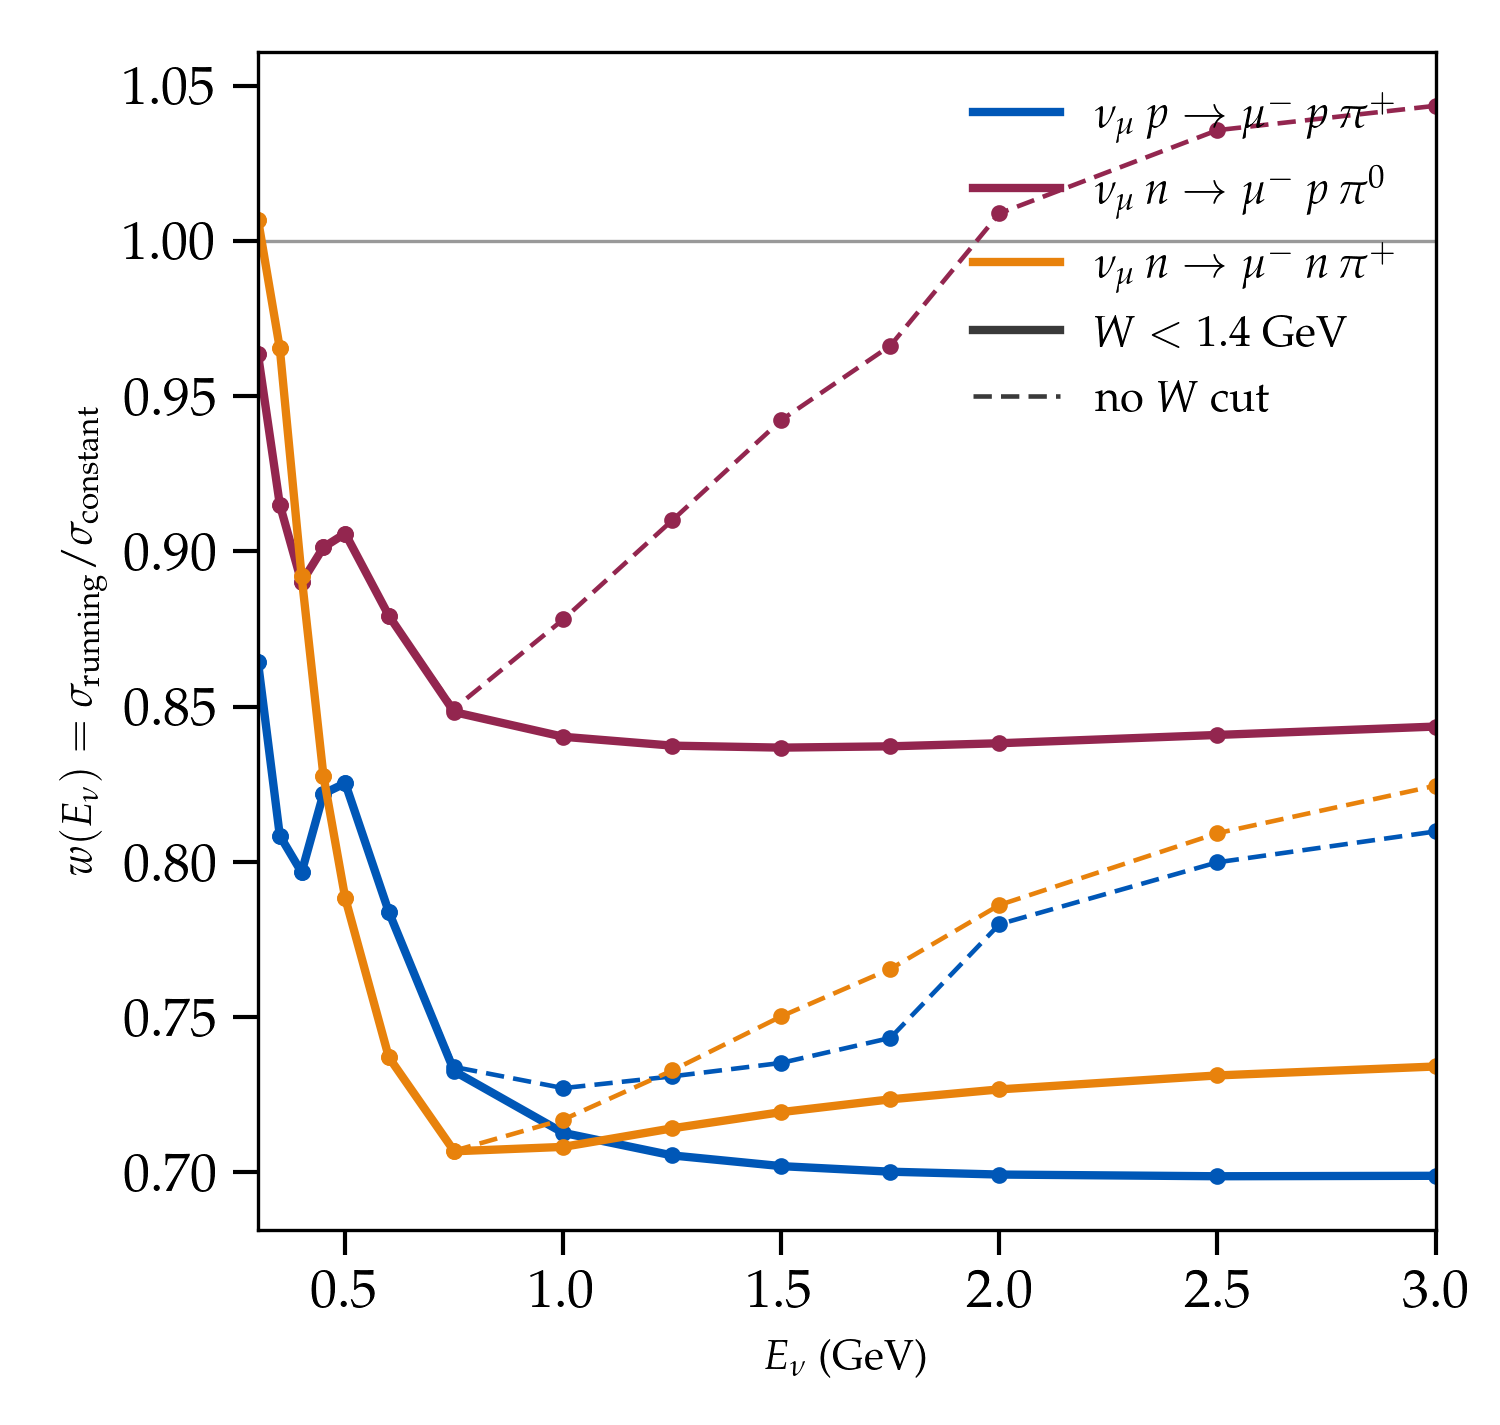

The data file committed next to this chart (first rows):
# Running-width correction w(E_nu) = sig…, Gamma ~ k^3) / sigma(pole, constant Gamma), 
# per CC1pi channel and W cut.  Written …
# cut_pole_E1.0.csv: sigma in 1e-38 cm^2, UFO ChiPT_UFO_V16, pset pole, M_Delta = 1.2090, Gamma_0 = 0.10200 GeV, hD = 1.556910, grid 10, 6, 6, 5, m_mu on
# cut_pole_E1.25.csv: sigma in 1e-38 cm^…, UFO ChiPT_UFO_V16, pset pole, M_Delta = 1.2090, Gamma_0 = 0.10200 GeV, hD = 1.556910, grid 10, 6, 6, 5, m_mu on
# cut_pole_E1.5.csv: sigma in 1e-38 cm^2, UFO ChiPT_UFO_V16, pset pole, M_Delta = 1.2090, Gamma_0 = 0.10200 GeV, hD = 1.556910, grid 10, 6, 6, 5, m_mu on
# cut_pole_E1.75.csv: sigma in 1e-38 cm^…, UFO ChiPT_UFO_V16, pset pole, M_Delta = 1.2090, Gamma_0 = 0.10200 GeV, hD = 1.556910, grid 10, 6, 6, 5, m_mu on
# cut_pole_E2.0.csv: sigma in 1e-38 cm^2, UFO ChiPT_UFO_V16, pset pole, M_Delta = 1.2090, Gamma_0 = 0.10200 GeV, hD = 1.556910, grid 10, 6, 6, 5, m_mu on
# cut_pole_E2.5.csv: sigma in 1e-38 cm^2, UFO ChiPT_UFO_V16, pset pole, M_Delta = 1.2090, Gamma_0 = 0.10200 GeV, hD = 1.556910, grid 10, 6, 6, 5, m_mu on
# cut_pole_E3.0.csv: sigma in 1e-38 cm^2, UFO ChiPT_UFO_V16, pset pole, M_Delta = 1.2090, Gamma_0 = 0.10200 GeV, hD = 1.556910, grid 10, 6, 6, 5, m_mu on
# fine_pole_E1.0.csv: sigma in 1e-38 cm^…, UFO ChiPT_UFO_V16, pset pole, M_Delta = 1.2090, Gamma_0 = 0.10200 GeV, hD = 1.556910, grid 16, 10, 10, 8, m_mu on
# fine_pole_E1.25.csv: sigma in 1e-38 cm…, UFO ChiPT_UFO_V16, pset pole, M_Delta = 1.2090, Gamma_0 = 0.10200 GeV, hD = 1.556910, grid 16, 10, 10, 8, m_mu on
# fine_pole_E1.5.csv: sigma in 1e-38 cm^…, UFO ChiPT_UFO_V16, pset pole, M_Delta = 1.2090, Gamma_0 = 0.10200 GeV, hD = 1.556910, grid 16, 10, 10, 8, m_mu on
# fine_pole_E1.75.csv: sigma in 1e-38 cm…, UFO ChiPT_UFO_V16, pset pole, M_Delta = 1.2090, Gamma_0 = 0.10200 GeV, hD = 1.556910, grid 16, 10, 10, 8, m_mu on
# fine_pole_E2.0.csv: sigma in 1e-38 cm^…, UFO ChiPT_UFO_V16, pset pole, M_Delta = 1.2090, Gamma_0 = 0.10200 GeV, hD = 1.556910, grid 16, 10, 10, 8, m_mu on
# fine_pole_E2.5.csv: sigma in 1e-38 cm^…, UFO ChiPT_UFO_V16, pset pole, M_Delta = 1.2090, Gamma_0 = 0.10200 GeV, hD = 1.556910, grid 16, 10, 10, 8, m_mu on
# fine_pole_E3.0.csv: sigma in 1e-38 cm^…, UFO ChiPT_UFO_V16, pset pole, M_Delta = 1.2090, Gamma_0 = 0.10200 GeV, hD = 1.556910, grid 16, 10, 10, 8, m_mu on
# low_pole_E0.35.csv: sigma in 1e-38 cm^…, UFO ChiPT_UFO_V16, pset pole, M_Delta = 1.2090, Gamma_0 = 0.10200 GeV, hD = 1.556910, grid 10, 6, 6, 5, m_mu on
# low_pole_E0.3.csv: sigma in 1e-38 cm^2, UFO ChiPT_UFO_V16, pset pole, M_Delta = 1.2090, Gamma_0 = 0.10200 GeV, hD = 1.556910, grid 10, 6, 6, 5, m_mu on
# low_pole_E0.45.csv: sigma in 1e-38 cm^…, UFO ChiPT_UFO_V16, pset pole, M_Delta = 1.2090, Gamma_0 = 0.10200 GeV, hD = 1.556910, grid 10, 6, 6, 5, m_mu on
# low_pole_E0.4.csv: sigma in 1e-38 cm^2, UFO ChiPT_UFO_V16, pset pole, M_Delta = 1.2090, Gamma_0 = 0.10200 GeV, hD = 1.556910, grid 10, 6, 6, 5, m_mu on
# low_pole_E0.5.csv: sigma in 1e-38 cm^2, UFO ChiPT_UFO_V16, pset pole, M_Delta = 1.2090, Gamma_0 = 0.10200 GeV, hD = 1.556910, grid 10, 6, 6, 5, m_mu on
# low_pole_E0.6.csv: sigma in 1e-38 cm^2, UFO ChiPT_UFO_V16, pset pole, M_Delta = 1.2090, Gamma_0 = 0.10200 GeV, hD = 1.556910, grid 10, 6, 6, 5, m_mu on
# low_pole_E0.75.csv: sigma in 1e-38 cm^…, UFO ChiPT_UFO_V16, pset pole, M_Delta = 1.2090, Gamma_0 = 0.10200 GeV, hD = 1.556910, grid 10, 6, 6, 5, m_mu on
# cut_bw_E1.0.csv: sigma in 1e-38 cm^2, UFO ChiPT_UFO_V16, pset bw, M_Delta = 1.2320, Gamma_0 = 0.11766 GeV, hD = 1.451204, grid 10, 6, 6, 5, m_mu on
# cut_bw_E1.25.csv: sigma in 1e-38 cm^2, UFO ChiPT_UFO_V16, pset bw, M_Delta = 1.2320, Gamma_0 = 0.11766 GeV, hD = 1.451204, grid 10, 6, 6, 5, m_mu on
# cut_bw_E1.5.csv: sigma in 1e-38 cm^2, UFO ChiPT_UFO_V16, pset bw, M_Delta = 1.2320, Gamma_0 = 0.11766 GeV, hD = 1.451204, grid 10, 6, 6, 5, m_mu on
# cut_bw_E1.75.csv: sigma in 1e-38 cm^2, UFO ChiPT_UFO_V16, pset bw, M_Delta = 1.2320, Gamma_0 = 0.11766 GeV, hD = 1.451204, grid 10, 6, 6, 5, m_mu on
# cut_bw_E2.0.csv: sigma in 1e-38 cm^2, UFO ChiPT_UFO_V16, pset bw, M_Delta = 1.2320, Gamma_0 = 0.11766 GeV, hD = 1.451204, grid 10, 6, 6, 5, m_mu on
# cut_bw_E2.5.csv: sigma in 1e-38 cm^2, UFO ChiPT_UFO_V16, pset bw, M_Delta = 1.2320, Gamma_0 = 0.11766 GeV, hD = 1.451204, grid 10, 6, 6, 5, m_mu on
# cut_bw_E3.0.csv: sigma in 1e-38 cm^2, UFO ChiPT_UFO_V16, pset bw, M_Delta = 1.2320, Gamma_0 = 0.11766 GeV, hD = 1.451204, grid 10, 6, 6, 5, m_mu on
# fine_bw_E1.0.csv: sigma in 1e-38 cm^2, UFO ChiPT_UFO_V16, pset bw, M_Delta = 1.2320, Gamma_0 = 0.11766 GeV, hD = 1.451204, grid 16, 10, 10, 8, m_mu on
# fine_bw_E1.25.csv: sigma in 1e-38 cm^2, UFO ChiPT_UFO_V16, pset bw, M_Delta = 1.2320, Gamma_0 = 0.11766 GeV, hD = 1.451204, grid 16, 10, 10, 8, m_mu on
# fine_bw_E1.5.csv: sigma in 1e-38 cm^2, UFO ChiPT_UFO_V16, pset bw, M_Delta = 1.2320, Gamma_0 = 0.11766 GeV, hD = 1.451204, grid 16, 10, 10, 8, m_mu on
# fine_bw_E1.75.csv: sigma in 1e-38 cm^2, UFO ChiPT_UFO_V16, pset bw, M_Delta = 1.2320, Gamma_0 = 0.11766 GeV, hD = 1.451204, grid 16, 10, 10, 8, m_mu on
# fine_bw_E2.0.csv: sigma in 1e-38 cm^2, UFO ChiPT_UFO_V16, pset bw, M_Delta = 1.2320, Gamma_0 = 0.11766 GeV, hD = 1.451204, grid 16, 10, 10, 8, m_mu on
# fine_bw_E2.5.csv: sigma in 1e-38 cm^2, UFO ChiPT_UFO_V16, pset bw, M_Delta = 1.2320, Gamma_0 = 0.11766 GeV, hD = 1.451204, grid 16, 10, 10, 8, m_mu on
# fine_bw_E3.0.csv: sigma in 1e-38 cm^2, UFO ChiPT_UFO_V16, pset bw, M_Delta = 1.2320, Gamma_0 = 0.11766 GeV, hD = 1.451204, grid 16, 10, 10, 8, m_mu on
# low_bw_E0.35.csv: sigma in 1e-38 cm^2, UFO ChiPT_UFO_V16, pset bw, M_Delta = 1.2320, Gamma_0 = 0.11766 GeV, hD = 1.451204, grid 10, 6, 6, 5, m_mu on
# low_bw_E0.3.csv: sigma in 1e-38 cm^2, UFO ChiPT_UFO_V16, pset bw, M_Delta = 1.2320, Gamma_0 = 0.11766 GeV, hD = 1.451204, grid 10, 6, 6, 5, m_mu on
# low_bw_E0.45.csv: sigma in 1e-38 cm^2, UFO ChiPT_UFO_V16, pset bw, M_Delta = 1.2320, Gamma_0 = 0.11766 GeV, hD = 1.451204, grid 10, 6, 6, 5, m_mu on
# low_bw_E0.4.csv: sigma in 1e-38 cm^2, UFO ChiPT_UFO_V16, pset bw, M_Delta = 1.2320, Gamma_0 = 0.11766 GeV, hD = 1.451204, grid 10, 6, 6, 5, m_mu on
# low_bw_E0.5.csv: sigma in 1e-38 cm^2, UFO ChiPT_UFO_V16, pset bw, M_Delta = 1.2320, Gamma_0 = 0.11766 GeV, hD = 1.451204, grid 10, 6, 6, 5, m_mu on
# low_bw_E0.6.csv: sigma in 1e-38 cm^2, UFO ChiPT_UFO_V16, pset bw, M_Delta = 1.2320, Gamma_0 = 0.11766 GeV, hD = 1.451204, grid 10, 6, 6, 5, m_mu on
# low_bw_E0.75.csv: sigma in 1e-38 cm^2, UFO ChiPT_UFO_V16, pset bw, M_Delta = 1.2320, Gamma_0 = 0.11766 GeV, hD = 1.451204, grid 10, 6, 6, 5, m_mu on
# Interpolate linearly in E_nu; hold the…
channel, wmax, E_nu, w
npip, 1.4, 0.3000, 1.007
npip, 1.4, 0.3500, 0.9654
npip, 1.4, 0.4000, 0.892
npip, 1.4, 0.4500, 0.8278
npip, 1.4, 0.5000, 0.7883
npip, 1.4, 0.6000, 0.7371
npip, 1.4, 0.7500, 0.7068
npip, 1.4, 1, 0.7082
npip, 1.4, 1.25, 0.7142
npip, 1.4, 1.5, 0.7194
npip, 1.4, 1.75, 0.7235
npip, 1.4, 2, 0.7267
npip, 1.4, 2.5, 0.7312
npip, 1.4, 3, 0.7341
npip, none, 0.3000, 1.007
... 69 more rows
